Run: headless pygame with SDL's dummy video driver; simulated clock (each Clock.tick advances the game by its frame time, no real sleeping); random seed 0; keys injected as events and as key.get_pressed() state; no mouse input.
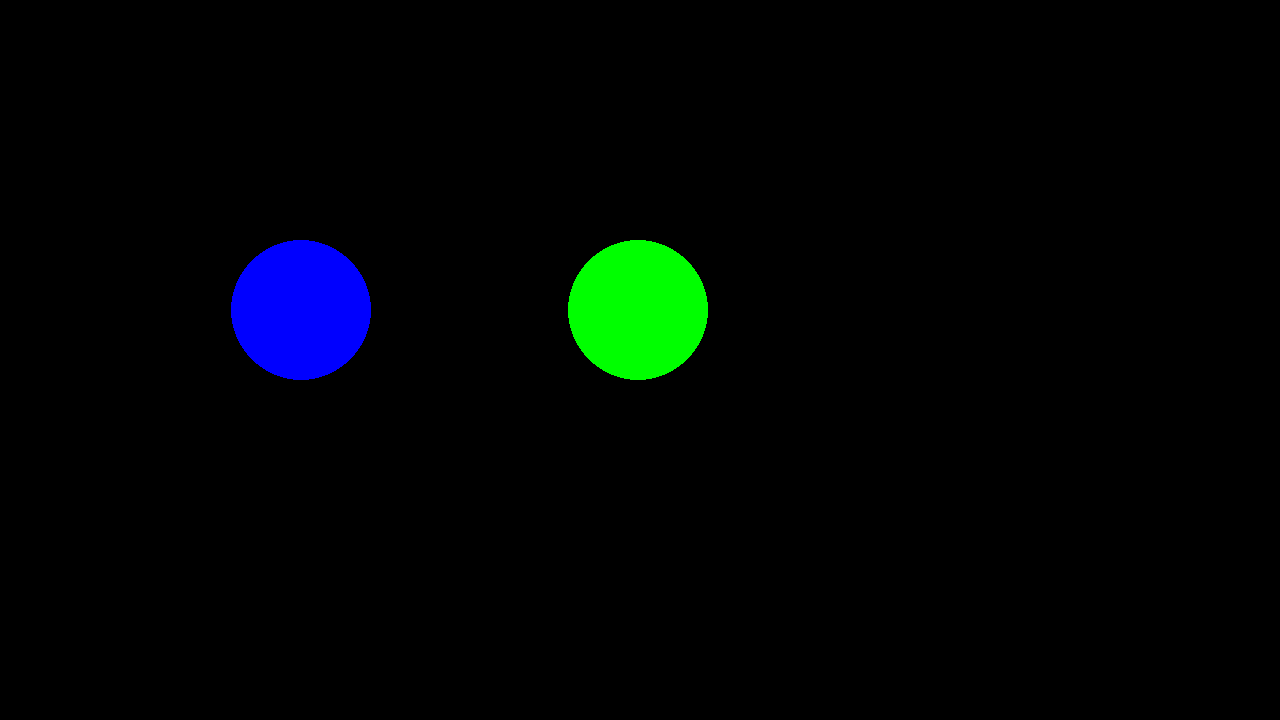
Frame 1 of 4 · flips 1–60 · no input
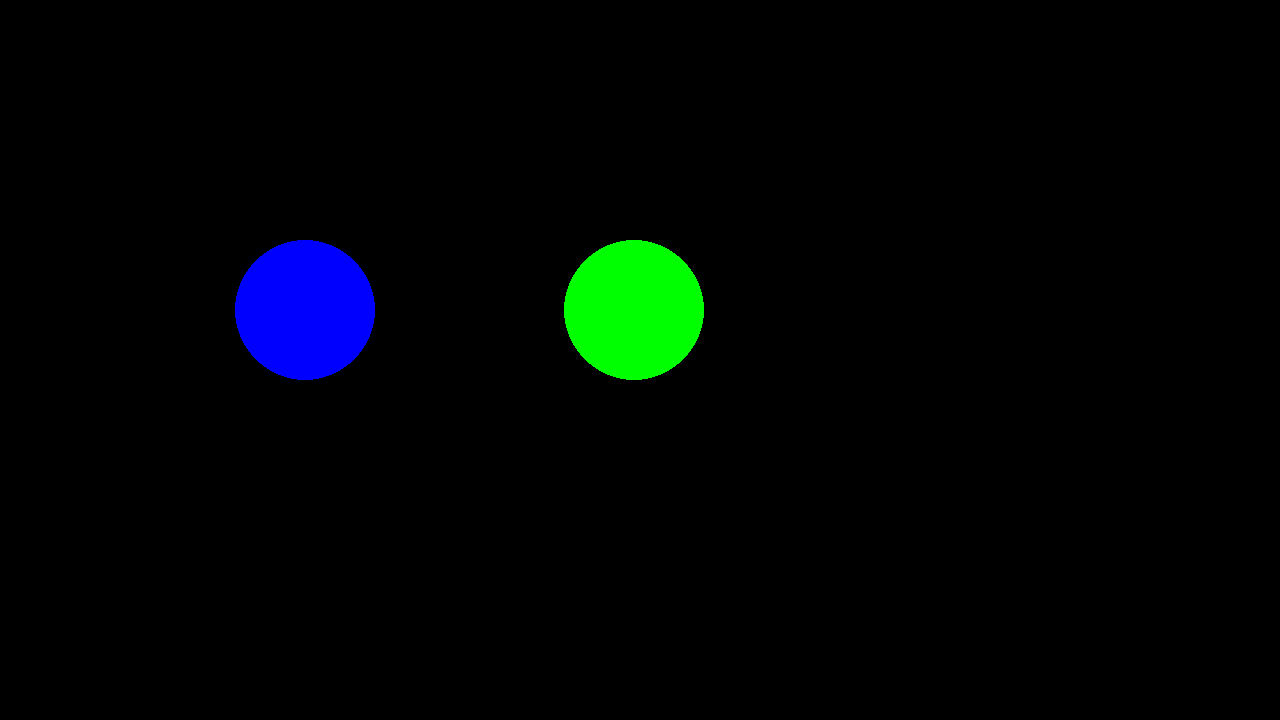
Frame 2 of 4 · flips 61–180 · tapped SPACE, RETURN · held RIGHT (→), D
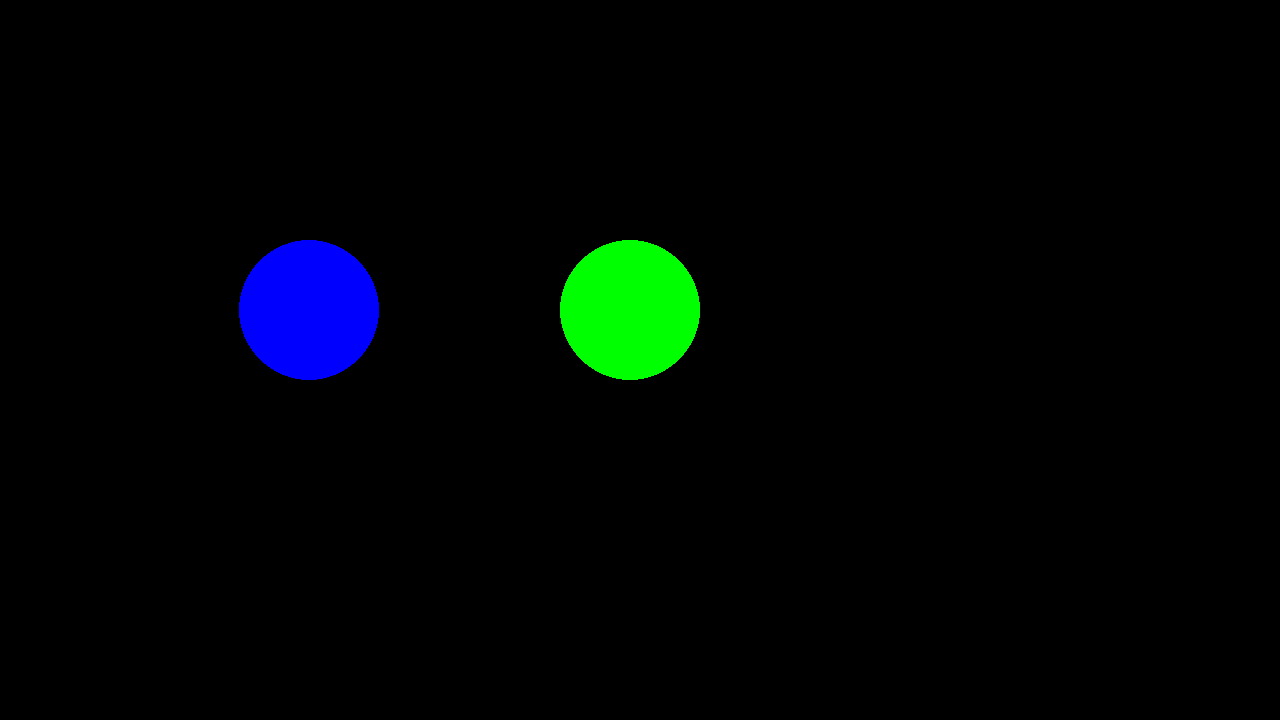
Frame 3 of 4 · flips 181–300 · held DOWN (↓), S
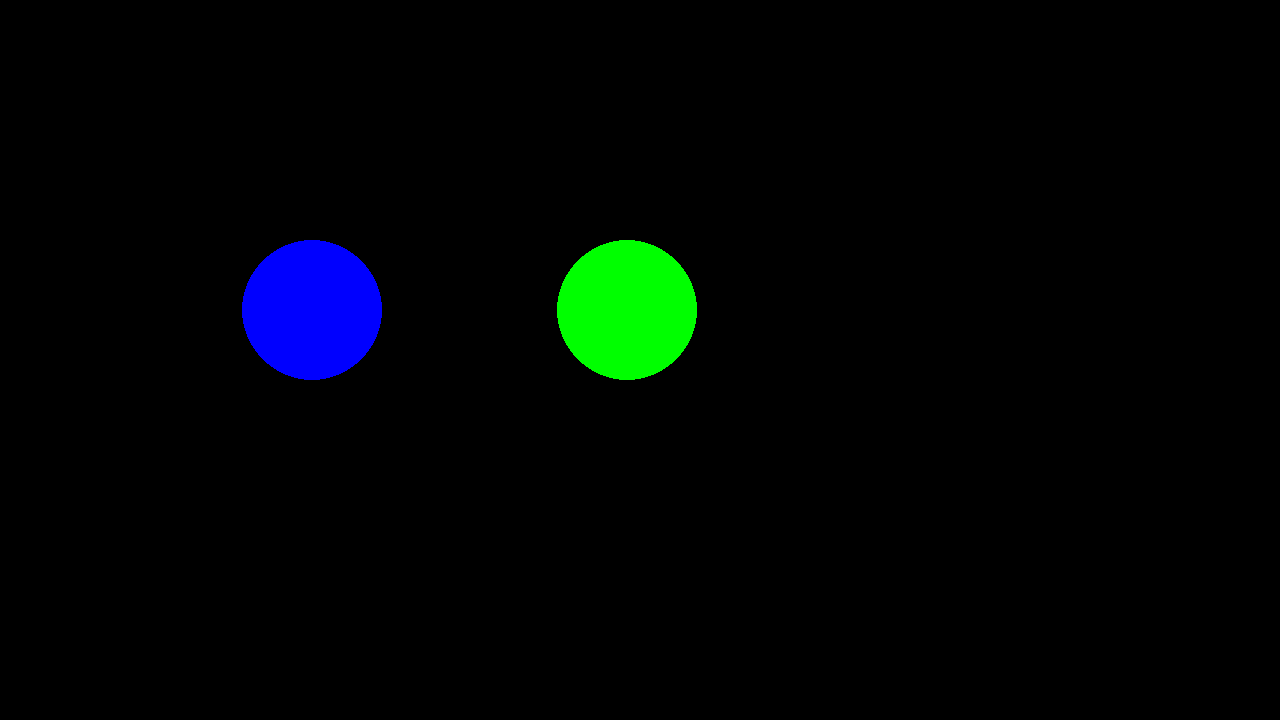
Frame 4 of 4 · flips 301–420 · held LEFT (←), A, UP (↑), W

The pygame program that drew these frames:


import pygame

def gravidade(m1,m2,d):
    gravidade=(m1*m2)/d
    return gravidade

class Corpo:
    def __init__(self,massa,surface,color,position,raio,largura) -> None:
        self.massa=massa
        self.surface=surface
        self.color=color
        self.position=position
        self.raio=raio 
        self.larfura=largura
    def desenhar(self,surface,color,position,raio,largura):
        pygame.draw.circle(surface,color,position,raio,largura)

# pygame setup
pygame.init()
screen = pygame.display.set_mode((1280, 720))
running = True

# Create planet objects
planeta1 = Corpo(massa=10,surface=screen,color=(0, 255, 0), 
                  position=[640, 310],raio=170,largura=0)
planeta2 = Corpo(massa=10,surface=screen,color=(0, 0, 255), 
                  position=[300, 310],raio=170,largura=0)

while running:
    for event in pygame.event.get():
        if event.type == pygame.QUIT:
            running = False

   
    d = abs(planeta1.position[0] - planeta2.position[0])
    g = gravidade(planeta1.massa, planeta2.massa, d)

   
    if planeta1.position[0] < planeta2.position[0]:
        planeta1.position[0] += g / planeta1.massa
        planeta2.position[0] -= g / planeta2.massa
    else:
        planeta1.position[0] -= g / planeta1.massa
        planeta2.position[0] += g / planeta2.massa

    
    screen.fill("black")
    planeta1.desenhar(screen,(0, 255, 0), 
                   planeta1.position, 70, 0)
    planeta2.desenhar(screen,(0, 0, 255), 
                   planeta2.position, 70, 0)

    pygame.display.update()

pygame.quit()
